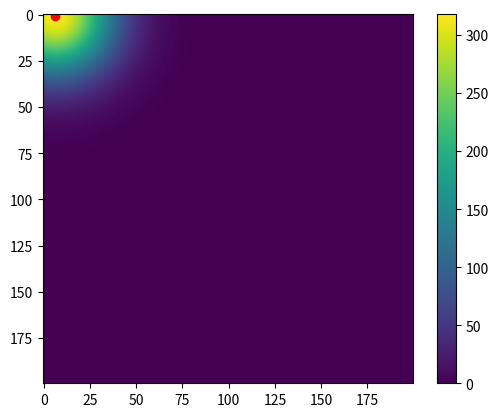

The matplotlib source for this figure:
import numpy as np
from scipy.stats import multivariate_normal
import matplotlib.pyplot as plt
# from mpl_toolkits.mplot3d import Axes3D
import math

# Intervalle de coordonnées
XMAX = 200
XMIN = 0
YMAX = 200
YMIN = 0
# Paramètre Refroidir
L = 200
K = 0.99
T_init = 100.0
T_min = 1e-7
S = 0.05

# genere des donnes
sigma = 500
M = 200  # nombre de donnees


def gen_mean():
    x = np.random.randint(XMIN, XMAX)
    y = np.random.randint(YMIN, YMAX)
    return (x, y)


mean = gen_mean()
print(mean)
cov = np.eye(2) * sigma
Gaussian = multivariate_normal(mean=mean, cov=cov)
X, Y = np.meshgrid(np.linspace(XMIN, XMAX, M), np.linspace(YMIN, YMAX, M))
pos = np.dstack([X, Y])
print(pos.shape)
temperature_fictive = Gaussian.pdf(pos)*1000000

# define function


def f(x, y):
    return -1*temperature_fictive[y, x]


# init
x0 = np.random.randint(XMIN, XMAX)
y0 = np.random.randint(YMIN, YMAX)
T = T_init
x_current = x0
y_current = y0
x_best = x_current
y_best = y_current
x_best_history = np.array([x_best])
y_best_history = np.array([y_best])

while (T > T_min):
    counter = 0
    for i in range(L):
        p = 0
        while (p == 0):
            x_next = int(x_current + S*np.random.randint(-XMAX, XMAX))
            y_next = int(y_current + S*np.random.randint(-YMAX, YMAX))
            if (x_next >= XMIN) and (x_next < XMAX) and (y_next >= YMIN) and (y_next < YMAX):
                p = 1
        if (f(x_best, y_best) > f(x_next, y_next)):
            np.append(x_best_history, x_current)
            np.append(y_best_history, y_current)
            x_best = x_next
            y_best = y_next
        if (f(x_current, y_current)-f(x_next, y_next) > 0):
            x_current = x_next
            y_current = y_next
        else:
            changer = -1*(f(x_next, y_next)-f(x_current, y_current))/T
            p1 = math.exp(changer)
            if (p1 > np.random.random()):
                x_current = x_next
                y_current = y_next
    T = K*T

# display results
z = np.array([temperature_fictive[x_best, y_best]])
x_best = np.array([x_best])
y_best = np.array([y_best])
print(x_best, y_best, z)
# print(temperature_fictive.min())
print(temperature_fictive.max())
fig = plt.figure()
plt.imshow(temperature_fictive)
plt.colorbar()
plt.plot(x_best, y_best, "ro", label="ex")
# ax = Axes3D(fig)
# ax.plot_surface(X, Y, temperature_fictive, cmap=plt.cm.winter)
# ax.scatter(x_best, y_best, z, c='r', marker='o')
plt.show()
